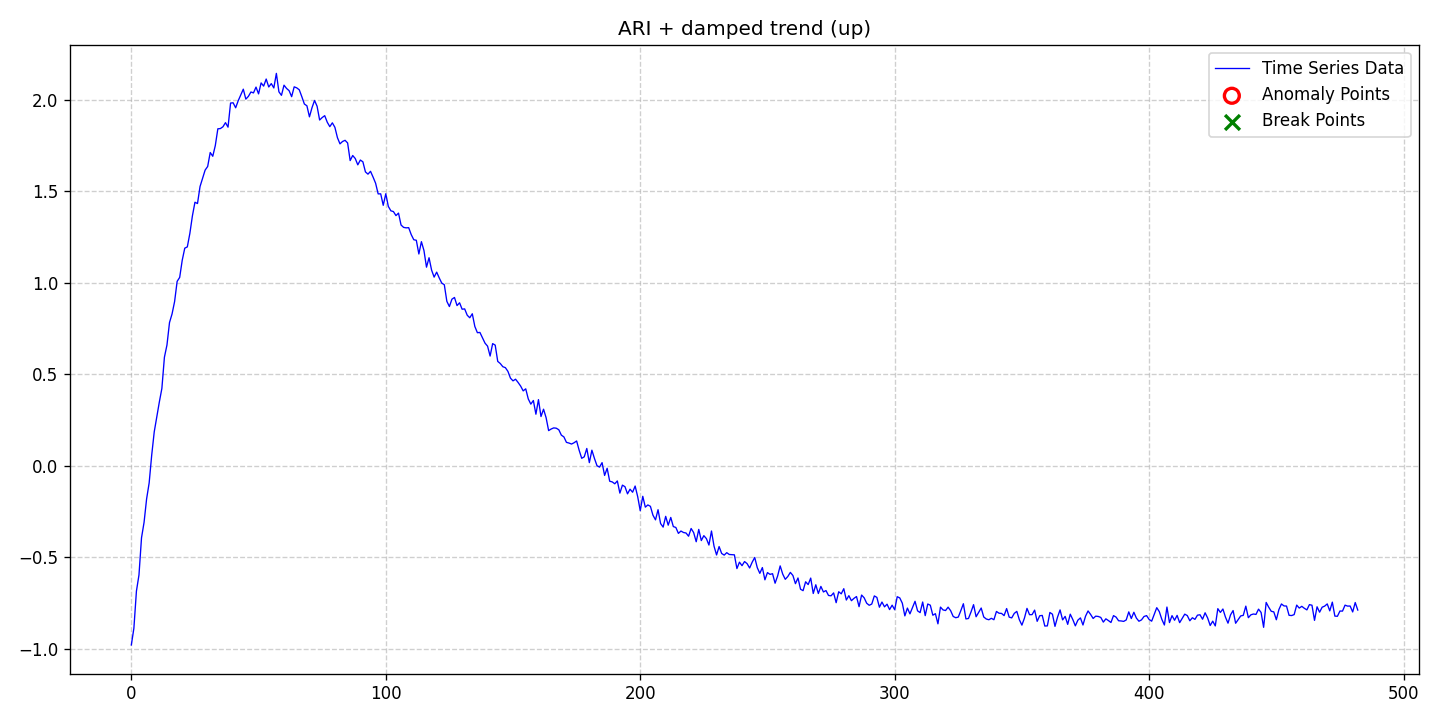

Data behind this chart, as committed beside it:
date, data, stationary, det_lin_up, det_lin_down, det_quad, det_cubic, det_exp, det_damped, stoc_trend, volatility, single_seas, multiple_seas, point_anom_single, point_anom_multi, collect_anom, context_anom, mean_shift, var_shift, trend_shift, point_anom_count, point_anom_location, point_anom_point, collect_anom_count
2020-01-01, -0.9785, 0, 0, 0, 0, 0, 0, 1, 1, 0, 0, 0, 0, 0, 0, 0, 0, 0, 0, 0, none, , 0
2020-01-02, -0.8873, 0, 0, 0, 0, 0, 0, 1, 1, 0, 0, 0, 0, 0, 0, 0, 0, 0, 0, 0, none, , 0
2020-01-03, -0.6843, 0, 0, 0, 0, 0, 0, 1, 1, 0, 0, 0, 0, 0, 0, 0, 0, 0, 0, 0, none, , 0
2020-01-04, -0.5961, 0, 0, 0, 0, 0, 0, 1, 1, 0, 0, 0, 0, 0, 0, 0, 0, 0, 0, 0, none, , 0
2020-01-05, -0.3928, 0, 0, 0, 0, 0, 0, 1, 1, 0, 0, 0, 0, 0, 0, 0, 0, 0, 0, 0, none, , 0
2020-01-06, -0.3086, 0, 0, 0, 0, 0, 0, 1, 1, 0, 0, 0, 0, 0, 0, 0, 0, 0, 0, 0, none, , 0
2020-01-07, -0.1803, 0, 0, 0, 0, 0, 0, 1, 1, 0, 0, 0, 0, 0, 0, 0, 0, 0, 0, 0, none, , 0
2020-01-08, -0.09332, 0, 0, 0, 0, 0, 0, 1, 1, 0, 0, 0, 0, 0, 0, 0, 0, 0, 0, 0, none, , 0
2020-01-09, 0.05842, 0, 0, 0, 0, 0, 0, 1, 1, 0, 0, 0, 0, 0, 0, 0, 0, 0, 0, 0, none, , 0
2020-01-10, 0.1862, 0, 0, 0, 0, 0, 0, 1, 1, 0, 0, 0, 0, 0, 0, 0, 0, 0, 0, 0, none, , 0
2020-01-11, 0.2673, 0, 0, 0, 0, 0, 0, 1, 1, 0, 0, 0, 0, 0, 0, 0, 0, 0, 0, 0, none, , 0
2020-01-12, 0.3488, 0, 0, 0, 0, 0, 0, 1, 1, 0, 0, 0, 0, 0, 0, 0, 0, 0, 0, 0, none, , 0
2020-01-13, 0.4233, 0, 0, 0, 0, 0, 0, 1, 1, 0, 0, 0, 0, 0, 0, 0, 0, 0, 0, 0, none, , 0
2020-01-14, 0.5939, 0, 0, 0, 0, 0, 0, 1, 1, 0, 0, 0, 0, 0, 0, 0, 0, 0, 0, 0, none, , 0
2020-01-15, 0.6606, 0, 0, 0, 0, 0, 0, 1, 1, 0, 0, 0, 0, 0, 0, 0, 0, 0, 0, 0, none, , 0
2020-01-16, 0.7834, 0, 0, 0, 0, 0, 0, 1, 1, 0, 0, 0, 0, 0, 0, 0, 0, 0, 0, 0, none, , 0
2020-01-17, 0.8303, 0, 0, 0, 0, 0, 0, 1, 1, 0, 0, 0, 0, 0, 0, 0, 0, 0, 0, 0, none, , 0
2020-01-18, 0.898, 0, 0, 0, 0, 0, 0, 1, 1, 0, 0, 0, 0, 0, 0, 0, 0, 0, 0, 0, none, , 0
2020-01-19, 1.008, 0, 0, 0, 0, 0, 0, 1, 1, 0, 0, 0, 0, 0, 0, 0, 0, 0, 0, 0, none, , 0
2020-01-20, 1.03, 0, 0, 0, 0, 0, 0, 1, 1, 0, 0, 0, 0, 0, 0, 0, 0, 0, 0, 0, none, , 0
2020-01-21, 1.124, 0, 0, 0, 0, 0, 0, 1, 1, 0, 0, 0, 0, 0, 0, 0, 0, 0, 0, 0, none, , 0
2020-01-22, 1.19, 0, 0, 0, 0, 0, 0, 1, 1, 0, 0, 0, 0, 0, 0, 0, 0, 0, 0, 0, none, , 0
2020-01-23, 1.197, 0, 0, 0, 0, 0, 0, 1, 1, 0, 0, 0, 0, 0, 0, 0, 0, 0, 0, 0, none, , 0
2020-01-24, 1.271, 0, 0, 0, 0, 0, 0, 1, 1, 0, 0, 0, 0, 0, 0, 0, 0, 0, 0, 0, none, , 0
2020-01-25, 1.366, 0, 0, 0, 0, 0, 0, 1, 1, 0, 0, 0, 0, 0, 0, 0, 0, 0, 0, 0, none, , 0
2020-01-26, 1.441, 0, 0, 0, 0, 0, 0, 1, 1, 0, 0, 0, 0, 0, 0, 0, 0, 0, 0, 0, none, , 0
2020-01-27, 1.434, 0, 0, 0, 0, 0, 0, 1, 1, 0, 0, 0, 0, 0, 0, 0, 0, 0, 0, 0, none, , 0
2020-01-28, 1.527, 0, 0, 0, 0, 0, 0, 1, 1, 0, 0, 0, 0, 0, 0, 0, 0, 0, 0, 0, none, , 0
2020-01-29, 1.572, 0, 0, 0, 0, 0, 0, 1, 1, 0, 0, 0, 0, 0, 0, 0, 0, 0, 0, 0, none, , 0
2020-01-30, 1.617, 0, 0, 0, 0, 0, 0, 1, 1, 0, 0, 0, 0, 0, 0, 0, 0, 0, 0, 0, none, , 0
2020-01-31, 1.636, 0, 0, 0, 0, 0, 0, 1, 1, 0, 0, 0, 0, 0, 0, 0, 0, 0, 0, 0, none, , 0
2020-02-01, 1.712, 0, 0, 0, 0, 0, 0, 1, 1, 0, 0, 0, 0, 0, 0, 0, 0, 0, 0, 0, none, , 0
2020-02-02, 1.692, 0, 0, 0, 0, 0, 0, 1, 1, 0, 0, 0, 0, 0, 0, 0, 0, 0, 0, 0, none, , 0
2020-02-03, 1.751, 0, 0, 0, 0, 0, 0, 1, 1, 0, 0, 0, 0, 0, 0, 0, 0, 0, 0, 0, none, , 0
2020-02-04, 1.842, 0, 0, 0, 0, 0, 0, 1, 1, 0, 0, 0, 0, 0, 0, 0, 0, 0, 0, 0, none, , 0
2020-02-05, 1.843, 0, 0, 0, 0, 0, 0, 1, 1, 0, 0, 0, 0, 0, 0, 0, 0, 0, 0, 0, none, , 0
2020-02-06, 1.853, 0, 0, 0, 0, 0, 0, 1, 1, 0, 0, 0, 0, 0, 0, 0, 0, 0, 0, 0, none, , 0
2020-02-07, 1.876, 0, 0, 0, 0, 0, 0, 1, 1, 0, 0, 0, 0, 0, 0, 0, 0, 0, 0, 0, none, , 0
2020-02-08, 1.851, 0, 0, 0, 0, 0, 0, 1, 1, 0, 0, 0, 0, 0, 0, 0, 0, 0, 0, 0, none, , 0
2020-02-09, 1.983, 0, 0, 0, 0, 0, 0, 1, 1, 0, 0, 0, 0, 0, 0, 0, 0, 0, 0, 0, none, , 0
2020-02-10, 1.984, 0, 0, 0, 0, 0, 0, 1, 1, 0, 0, 0, 0, 0, 0, 0, 0, 0, 0, 0, none, , 0
2020-02-11, 1.957, 0, 0, 0, 0, 0, 0, 1, 1, 0, 0, 0, 0, 0, 0, 0, 0, 0, 0, 0, none, , 0
2020-02-12, 1.995, 0, 0, 0, 0, 0, 0, 1, 1, 0, 0, 0, 0, 0, 0, 0, 0, 0, 0, 0, none, , 0
2020-02-13, 2.027, 0, 0, 0, 0, 0, 0, 1, 1, 0, 0, 0, 0, 0, 0, 0, 0, 0, 0, 0, none, , 0
2020-02-14, 2.059, 0, 0, 0, 0, 0, 0, 1, 1, 0, 0, 0, 0, 0, 0, 0, 0, 0, 0, 0, none, , 0
2020-02-15, 2.004, 0, 0, 0, 0, 0, 0, 1, 1, 0, 0, 0, 0, 0, 0, 0, 0, 0, 0, 0, none, , 0
2020-02-16, 2.019, 0, 0, 0, 0, 0, 0, 1, 1, 0, 0, 0, 0, 0, 0, 0, 0, 0, 0, 0, none, , 0
2020-02-17, 2.043, 0, 0, 0, 0, 0, 0, 1, 1, 0, 0, 0, 0, 0, 0, 0, 0, 0, 0, 0, none, , 0
2020-02-18, 2.038, 0, 0, 0, 0, 0, 0, 1, 1, 0, 0, 0, 0, 0, 0, 0, 0, 0, 0, 0, none, , 0
2020-02-19, 2.07, 0, 0, 0, 0, 0, 0, 1, 1, 0, 0, 0, 0, 0, 0, 0, 0, 0, 0, 0, none, , 0
2020-02-20, 2.033, 0, 0, 0, 0, 0, 0, 1, 1, 0, 0, 0, 0, 0, 0, 0, 0, 0, 0, 0, none, , 0
2020-02-21, 2.093, 0, 0, 0, 0, 0, 0, 1, 1, 0, 0, 0, 0, 0, 0, 0, 0, 0, 0, 0, none, , 0
2020-02-22, 2.076, 0, 0, 0, 0, 0, 0, 1, 1, 0, 0, 0, 0, 0, 0, 0, 0, 0, 0, 0, none, , 0
2020-02-23, 2.114, 0, 0, 0, 0, 0, 0, 1, 1, 0, 0, 0, 0, 0, 0, 0, 0, 0, 0, 0, none, , 0
2020-02-24, 2.071, 0, 0, 0, 0, 0, 0, 1, 1, 0, 0, 0, 0, 0, 0, 0, 0, 0, 0, 0, none, , 0
2020-02-25, 2.089, 0, 0, 0, 0, 0, 0, 1, 1, 0, 0, 0, 0, 0, 0, 0, 0, 0, 0, 0, none, , 0
2020-02-26, 2.065, 0, 0, 0, 0, 0, 0, 1, 1, 0, 0, 0, 0, 0, 0, 0, 0, 0, 0, 0, none, , 0
2020-02-27, 2.145, 0, 0, 0, 0, 0, 0, 1, 1, 0, 0, 0, 0, 0, 0, 0, 0, 0, 0, 0, none, , 0
2020-02-28, 2.044, 0, 0, 0, 0, 0, 0, 1, 1, 0, 0, 0, 0, 0, 0, 0, 0, 0, 0, 0, none, , 0
2020-02-29, 2.025, 0, 0, 0, 0, 0, 0, 1, 1, 0, 0, 0, 0, 0, 0, 0, 0, 0, 0, 0, none, , 0
... 423 more rows
